4-way image classification set "dataset_oiseaux" from GitHub (Yannickthomas0602/Yolo_projet_etude); label vocabulary: balbuzard, cormoran, heron, mouette goeland.

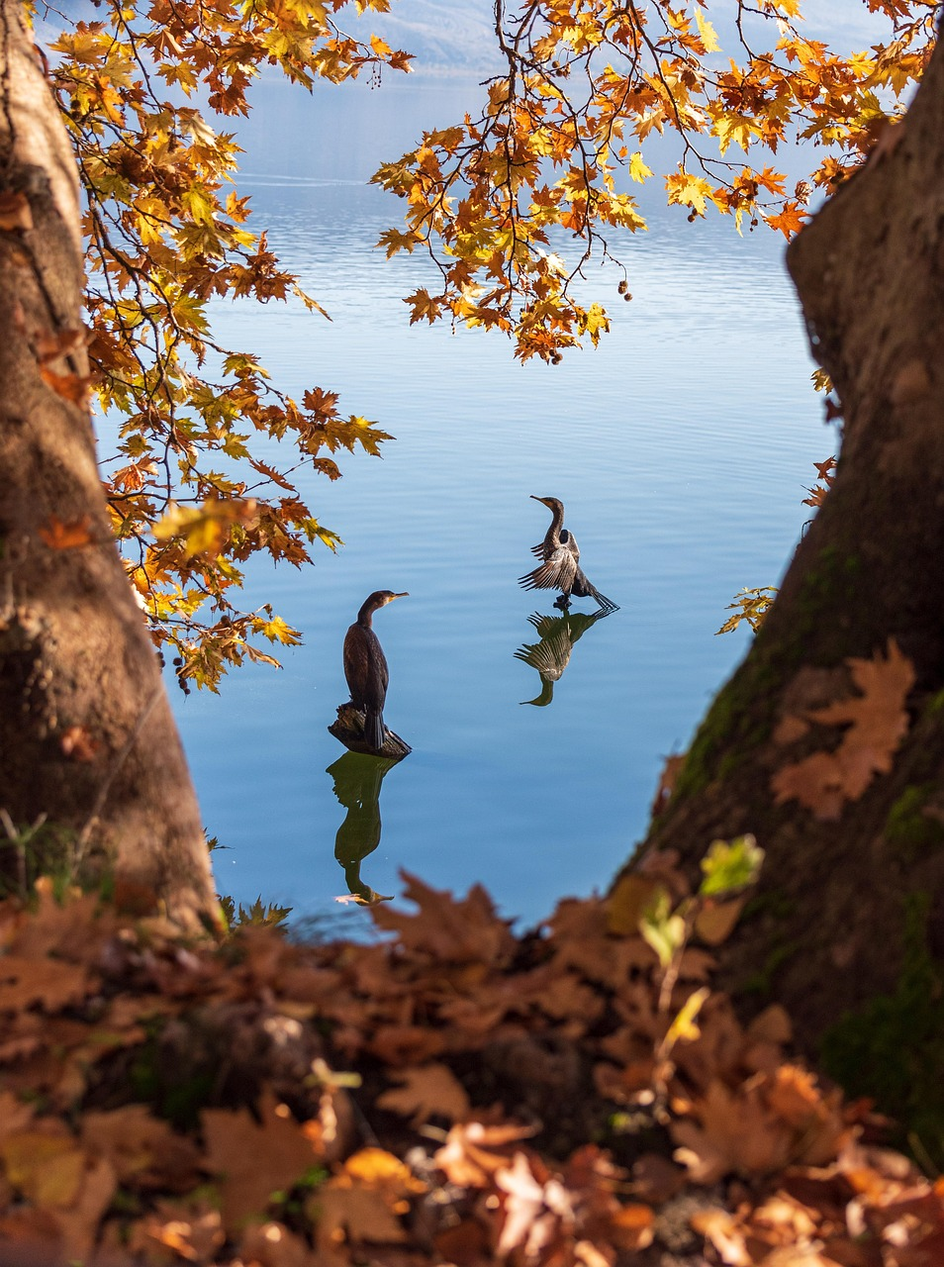
Label: cormoran

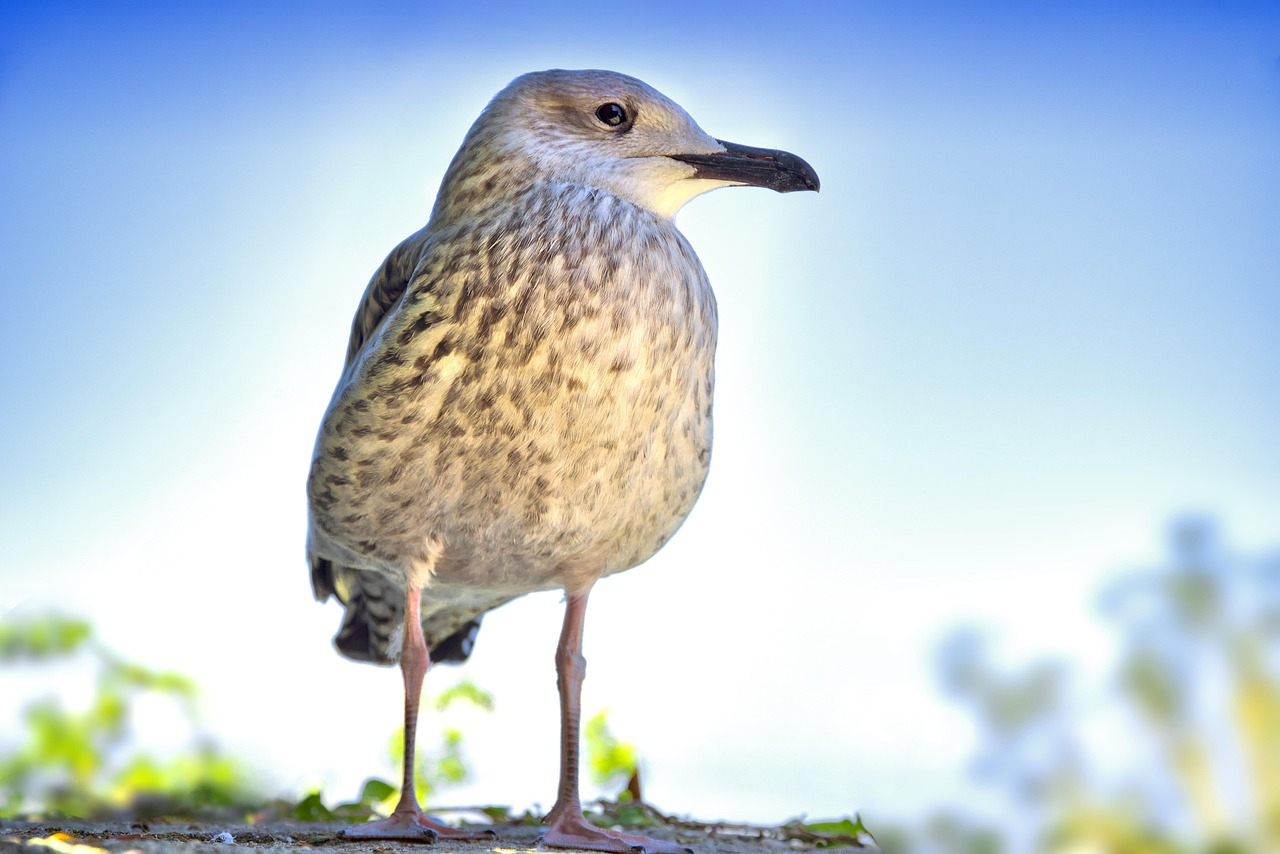
Label: mouette goeland

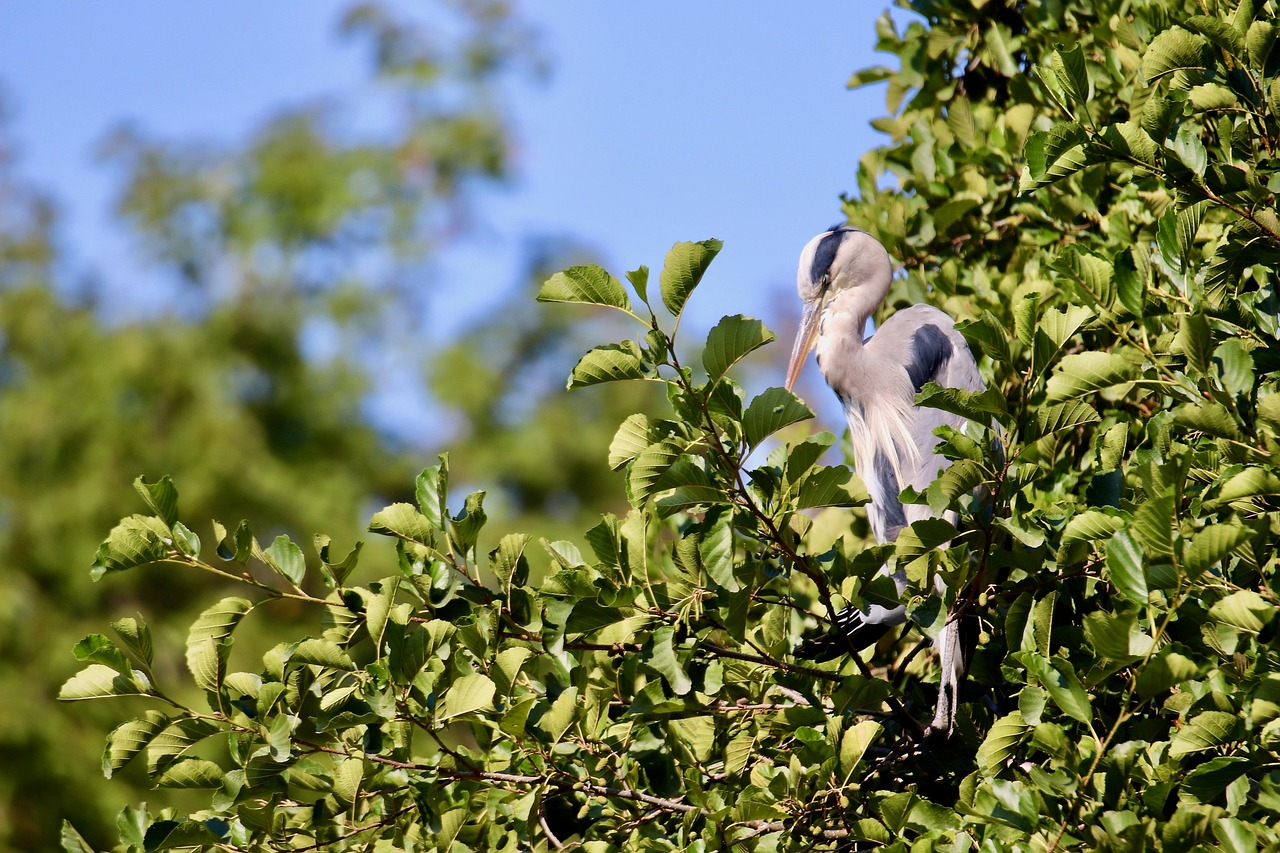
Label: heron

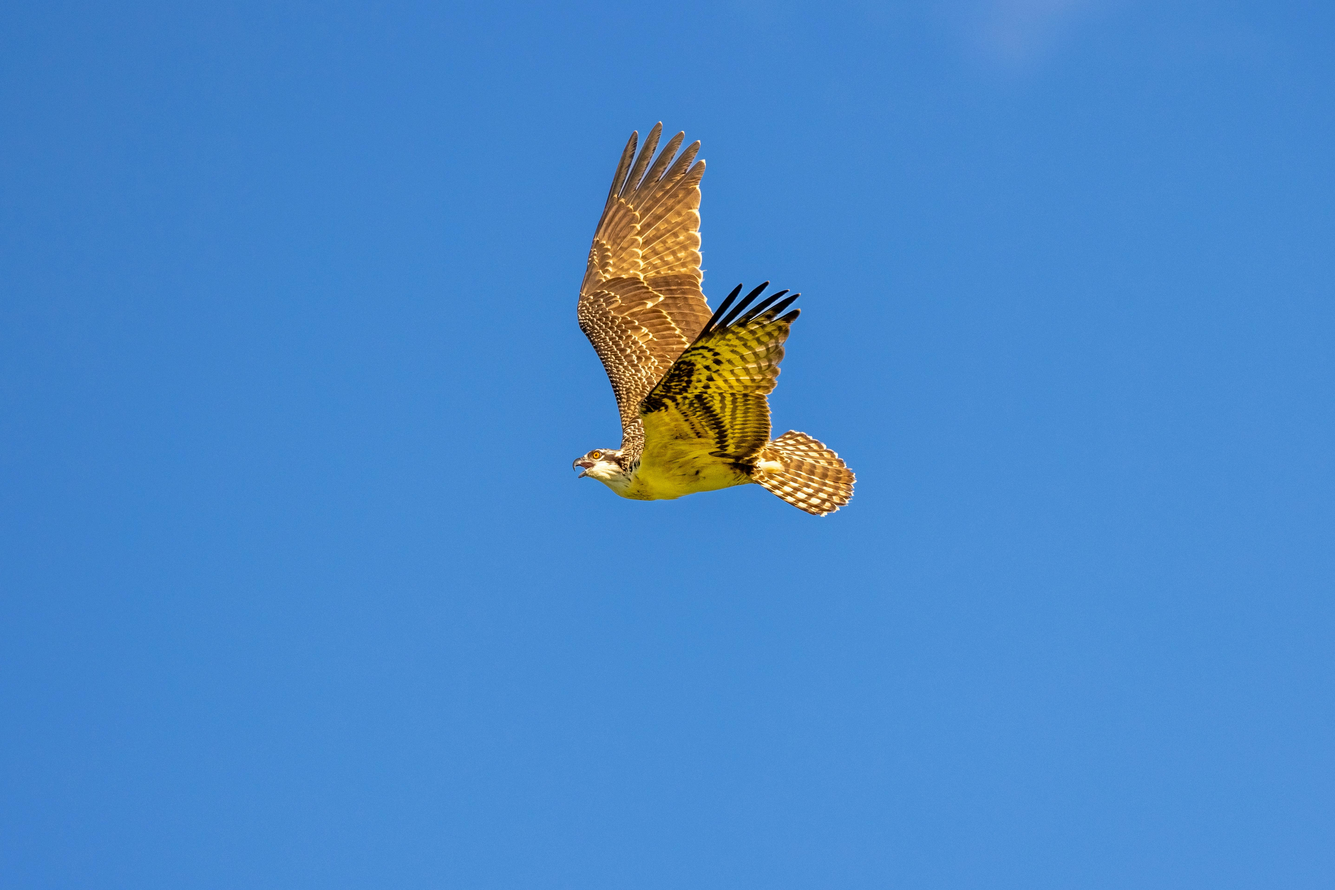
Label: balbuzard

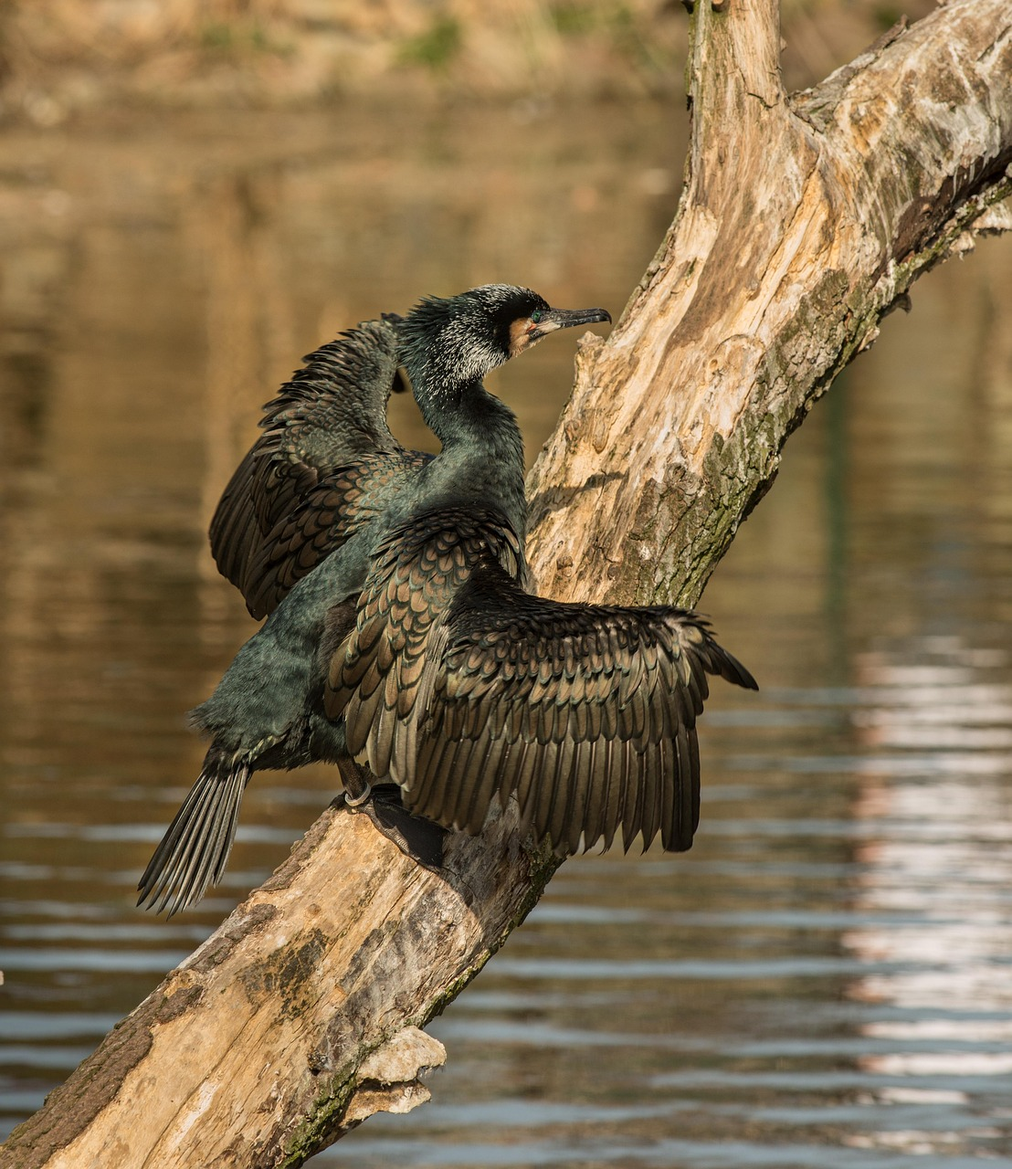
Label: cormoran

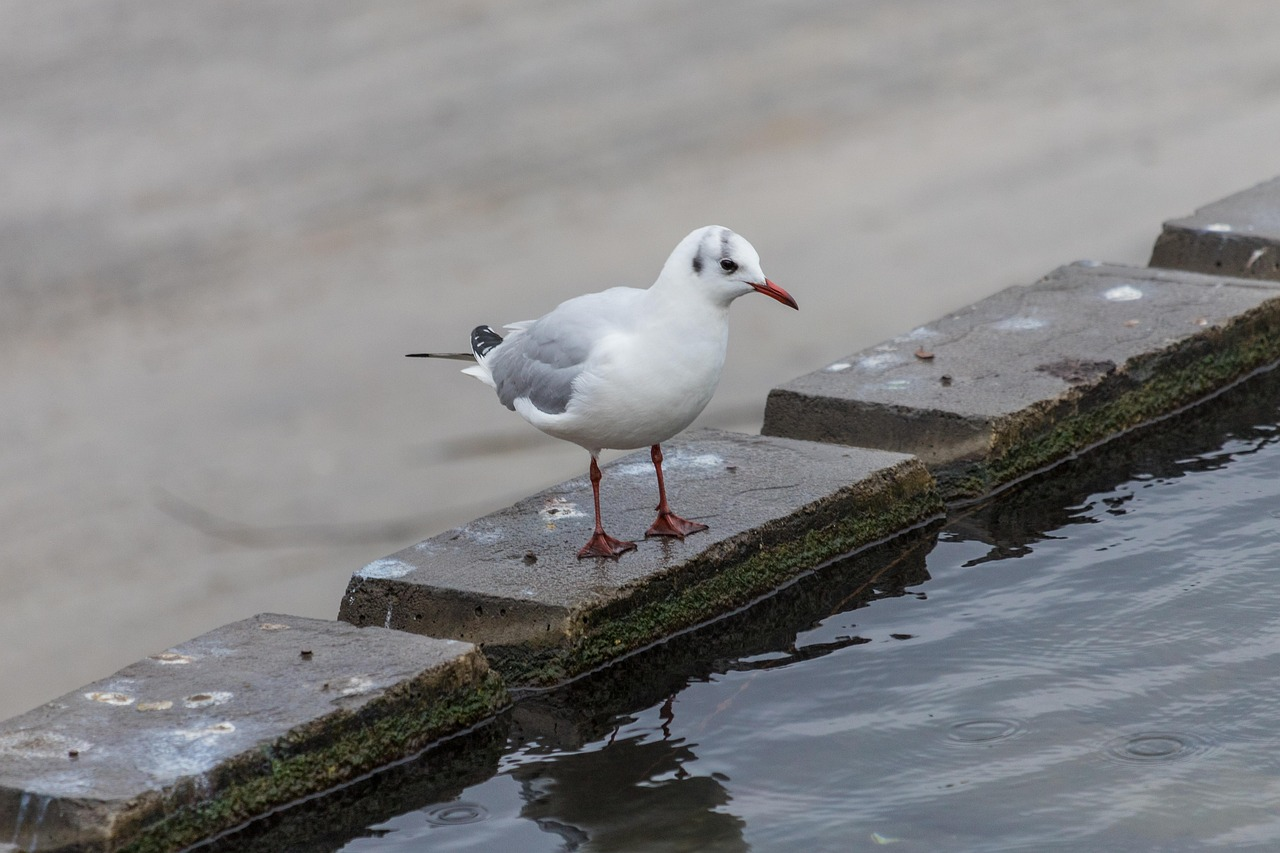
Label: mouette goeland
